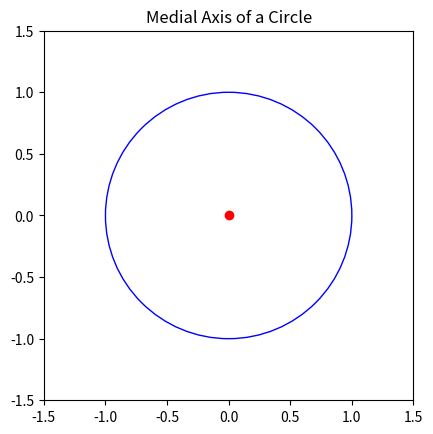
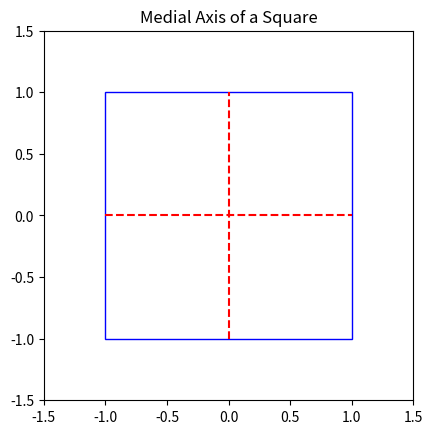
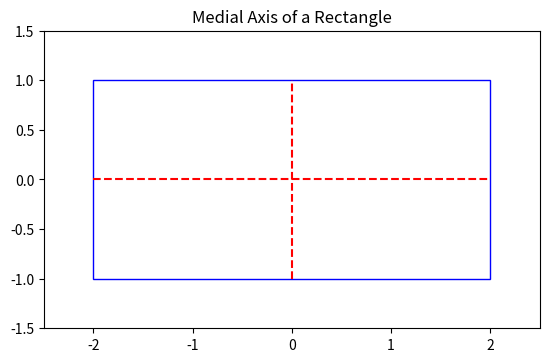
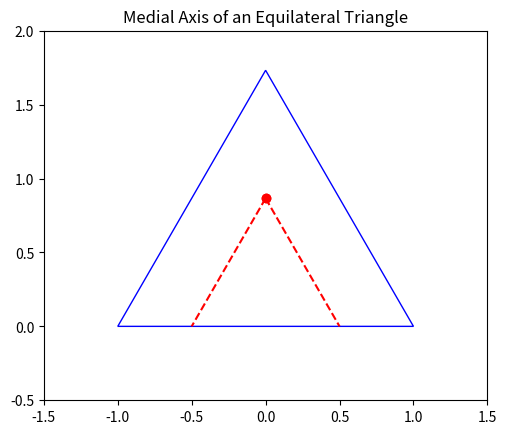

These figures' Python source, in order:
import matplotlib.pyplot as plt
import numpy as np

def draw_circle_medial_axis():
    fig, ax = plt.subplots()
    circle = plt.Circle((0, 0), 1, color='blue', fill=False)
    ax.add_artist(circle)
    ax.plot([0], [0], 'ro')  # Medial axis
    ax.set_xlim(-1.5, 1.5)
    ax.set_ylim(-1.5, 1.5)
    ax.set_aspect('equal')
    plt.title("Medial Axis of a Circle")
    plt.show()

def draw_square_medial_axis():
    fig, ax = plt.subplots()
    square = plt.Polygon([[-1, -1], [1, -1], [1, 1], [-1, 1]], color='blue', fill=False)
    ax.add_artist(square)
    ax.plot([0, 0], [-1, 1], 'r--')  # Vertical medial axis
    ax.plot([-1, 1], [0, 0], 'r--')  # Horizontal medial axis
    ax.set_xlim(-1.5, 1.5)
    ax.set_ylim(-1.5, 1.5)
    ax.set_aspect('equal')
    plt.title("Medial Axis of a Square")
    plt.show()

def draw_rectangle_medial_axis():
    fig, ax = plt.subplots()
    rectangle = plt.Polygon([[-2, -1], [2, -1], [2, 1], [-2, 1]], color='blue', fill=False)
    ax.add_artist(rectangle)
    ax.plot([0, 0], [-1, 1], 'r--')  # Vertical medial axis
    ax.plot([-2, 2], [0, 0], 'r--')  # Horizontal medial axis
    ax.set_xlim(-2.5, 2.5)
    ax.set_ylim(-1.5, 1.5)
    ax.set_aspect('equal')
    plt.title("Medial Axis of a Rectangle")
    plt.show()

def draw_triangle_medial_axis():
    fig, ax = plt.subplots()
    triangle = plt.Polygon([[0, np.sqrt(3)], [-1, 0], [1, 0]], color='blue', fill=False)
    ax.add_artist(triangle)
    ax.plot([0, -0.5], [np.sqrt(3)/2, 0], 'r--')  # Medial axis to left corner
    ax.plot([0, 0.5], [np.sqrt(3)/2, 0], 'r--')  # Medial axis to right corner
    ax.plot([0, 0], [np.sqrt(3)/2, np.sqrt(3)/2], 'ro')  # Apex of medial axes
    ax.set_xlim(-1.5, 1.5)
    ax.set_ylim(-0.5, 2)
    ax.set_aspect('equal')
    plt.title("Medial Axis of an Equilateral Triangle")
    plt.show()

draw_circle_medial_axis()
draw_square_medial_axis()
draw_rectangle_medial_axis()
draw_triangle_medial_axis()
